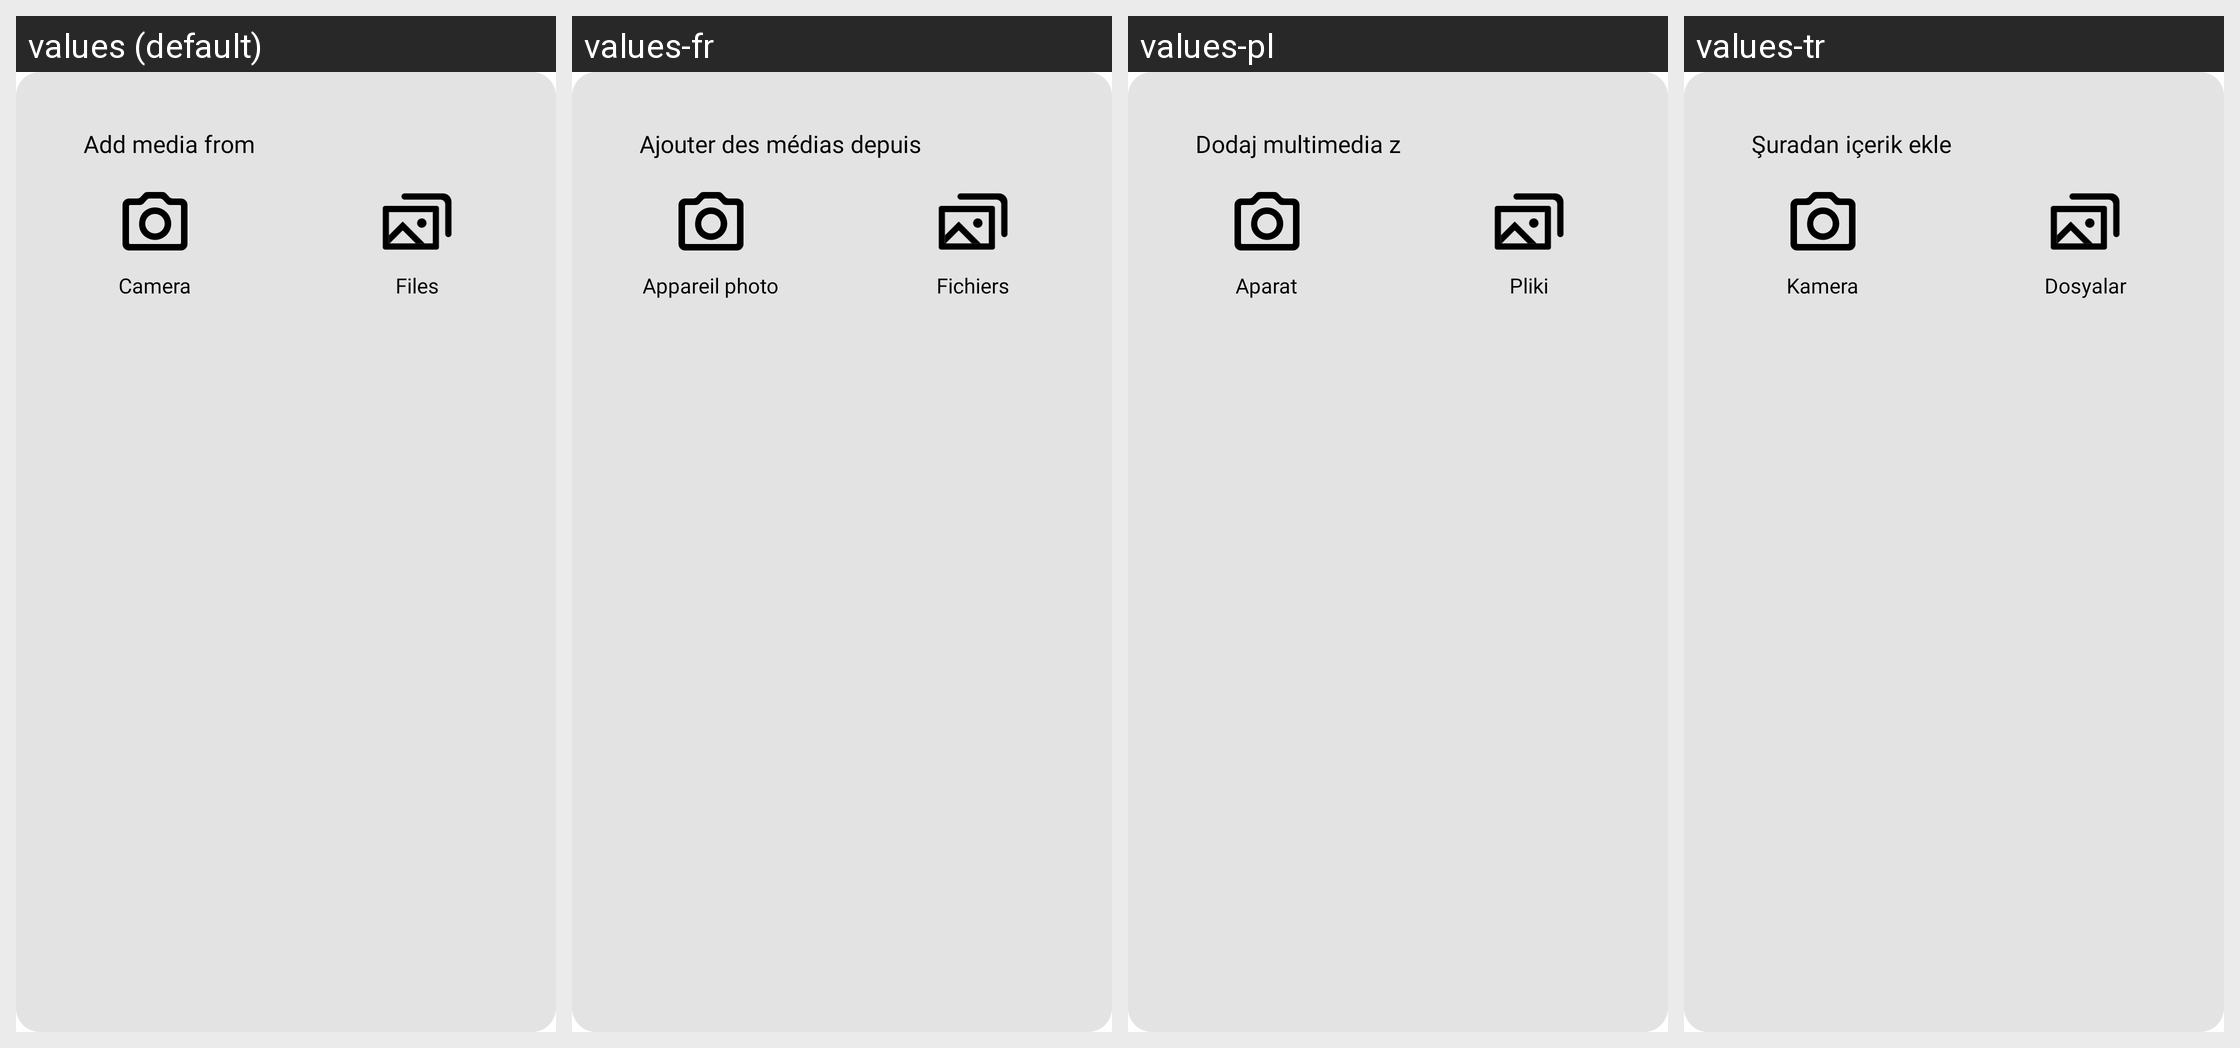

Translations of the strings shown on this Android screen, per locale in the grid:
Android screen res/layout/fragment_storacha_content_picker.xml rendered under 4 locales, left to right: values (default), values-fr, values-pl, values-tr. Device: Nexus 5 (rendered at 1080×1920; each locale shown at half size, 540×960, under a caption strip naming it); theme Theme.SaveApp.Starting.
Other locales in the repository, not shown: values-ar, values-be, values-ckb, values-cmn, values-de, values-es, values-fa, values-it, values-ku, values-nl, values-pt-rBR, values-ru, values-sv, values-uk, values-zh, values-zh-rCN, values-zh-rTW.
Strings drawn on this screen, with the default value and each locale's value (text and hints the layout hard-codes, and strings that could not be matched under every locale, appear in the picture but are not listed):

content_picker_label
  values: Add media from
  values-fr: Ajouter des médias depuis
  values-pl: Dodaj multimedia z
  values-tr: Şuradan içerik ekle

camera
  values: Camera
  values-fr: Appareil photo
  values-pl: Aparat
  values-tr: Kamera

files
  values: Files
  values-fr: Fichiers
  values-pl: Pliki
  values-tr: Dosyalar
